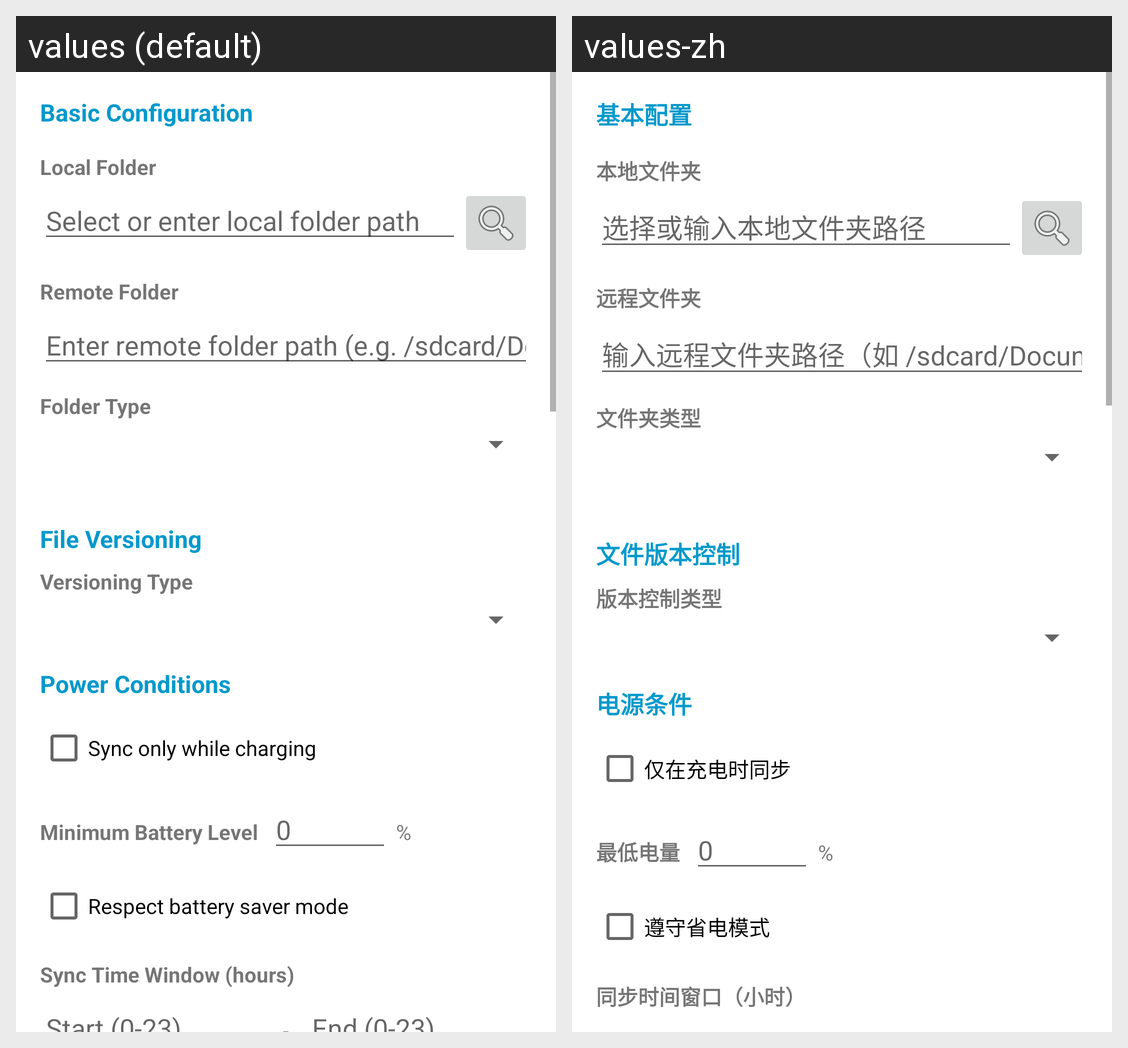

Translations of the strings shown on this Android screen, per locale in the grid:
Android screen res/layout/activity_folder_sync.xml rendered under 2 locales, left to right: values (default), values-zh. Device: Nexus 5 (rendered at 1080×1920; each locale shown at half size, 540×960, under a caption strip naming it); theme Theme.ScrcpyBluetooth.
Strings drawn on this screen, with the default value and each locale's value (text and hints the layout hard-codes, and strings that could not be matched under every locale, appear in the picture but are not listed):

sync_section_basic
  values: Basic Configuration
  values-zh: 基本配置

folder_local_path
  values: Local Folder
  values-zh: 本地文件夹

folder_local_hint
  values: Select or enter local folder path
  values-zh: 选择或输入本地文件夹路径

folder_remote_path
  values: Remote Folder
  values-zh: 远程文件夹

folder_remote_hint
  values: Enter remote folder path (e.g. /sdcard/Documents)
  values-zh: 输入远程文件夹路径（如 /sdcard/Documents）

sync_folder_type
  values: Folder Type
  values-zh: 文件夹类型

sync_section_versioning
  values: File Versioning
  values-zh: 文件版本控制

sync_versioning_type
  values: Versioning Type
  values-zh: 版本控制类型

sync_section_power
  values: Power Conditions
  values-zh: 电源条件

sync_only_while_charging
  values: Sync only while charging
  values-zh: 仅在充电时同步

sync_min_battery_percent
  values: Minimum Battery Level
  values-zh: 最低电量

sync_respect_battery_saver
  values: Respect battery saver mode
  values-zh: 遵守省电模式

sync_time_window
  values: Sync Time Window (hours)
  values-zh: 同步时间窗口（小时）
